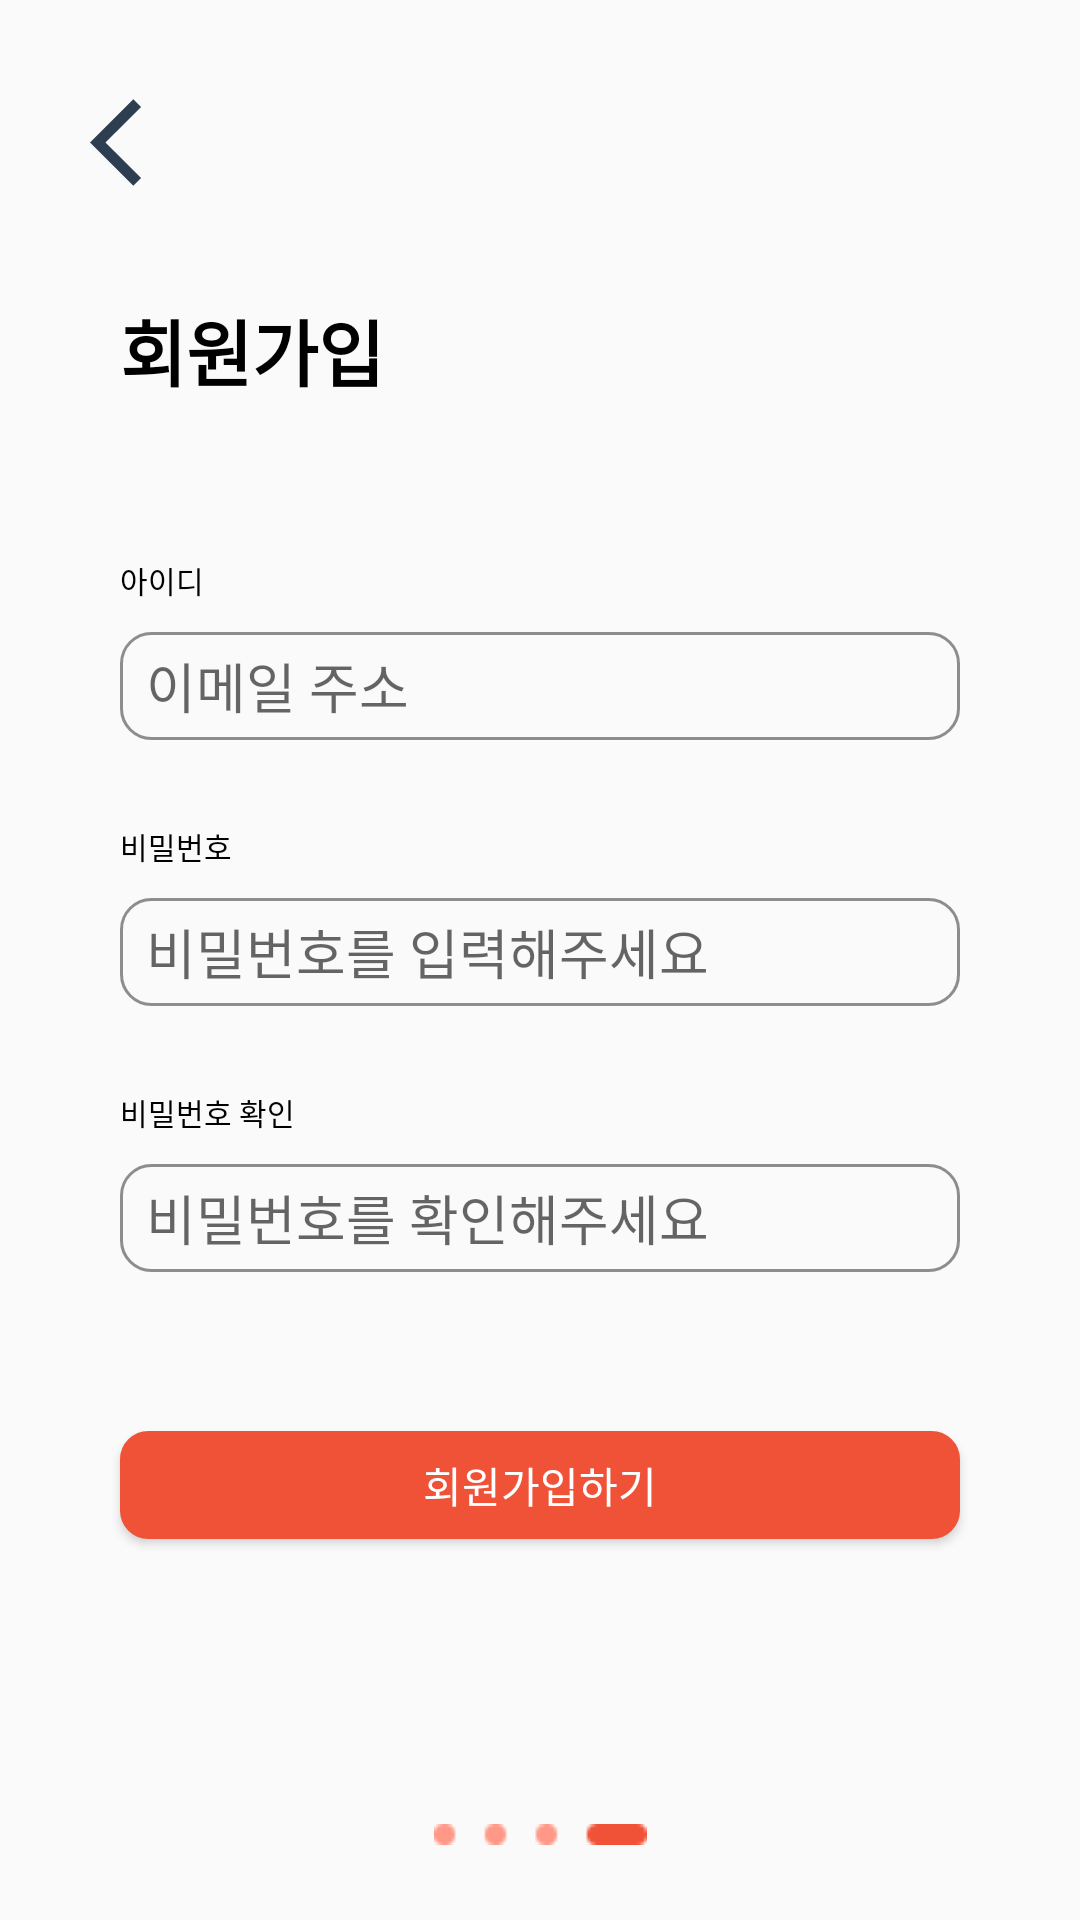

This screen was rendered from an Android layout file. Write that file and the resources it references.
<!-- AndroidManifest.xml: application theme AppTheme -->
<!-- res/layout/activity_sign_up4.xml -->
<?xml version="1.0" encoding="utf-8"?>
<androidx.constraintlayout.widget.ConstraintLayout xmlns:android="http://schemas.android.com/apk/res/android"
        xmlns:app="http://schemas.android.com/apk/res-auto"
        xmlns:tools="http://schemas.android.com/tools"
        android:layout_width="match_parent"
        android:layout_height="match_parent"
        tools:context=".ui.signup.SignUpActivity4">

    <androidx.constraintlayout.widget.Guideline
            android:id="@+id/guideline3"
            android:layout_width="wrap_content"
            android:layout_height="wrap_content"
            android:orientation="vertical"
            app:layout_constraintGuide_begin="40dp" />

    <androidx.constraintlayout.widget.Guideline
            android:id="@+id/guideline4"
            android:layout_width="wrap_content"
            android:layout_height="wrap_content"
            android:orientation="vertical"
            app:layout_constraintGuide_end="40dp" />

    <TextView
            android:id="@+id/signUp_textView"
            android:layout_width="wrap_content"
            android:layout_height="wrap_content"
            android:layout_marginTop="99dp"
            android:text="회원가입"
            android:textColor="#000000"
            android:textSize="24sp"
            android:textStyle="bold"
            app:layout_constraintStart_toStartOf="@+id/guideline3"
            app:layout_constraintTop_toTopOf="parent" />

    <TextView
            android:id="@+id/id_textView"
            android:layout_width="wrap_content"
            android:layout_height="wrap_content"
            android:layout_marginTop="52dp"
            android:text="아이디"
            android:textColor="#000000"
            android:textSize="10dp"
            app:layout_constraintStart_toStartOf="@+id/guideline3"
            app:layout_constraintTop_toBottomOf="@+id/signUp_textView" />

    <TextView
            android:id="@+id/password_textView"
            android:layout_width="wrap_content"
            android:layout_height="wrap_content"
            android:layout_marginTop="28dp"
            android:text="비밀번호"
            android:textColor="#000000"
            android:textSize="10dp"
            app:layout_constraintStart_toStartOf="@+id/guideline3"
            app:layout_constraintTop_toBottomOf="@+id/email_editText" />

    <TextView
            android:id="@+id/check_password_textView"
            android:layout_width="wrap_content"
            android:layout_height="wrap_content"
            android:layout_marginTop="28dp"
            android:text="비밀번호 확인"
            android:textColor="#000000"
            android:textSize="10dp"
            app:layout_constraintStart_toStartOf="@+id/guideline3"
            app:layout_constraintTop_toBottomOf="@+id/password_editText" />

    <EditText
            android:id="@+id/email_editText"
            android:layout_width="280dp"
            android:layout_height="36dp"
            android:layout_marginTop="10dp"
            android:background="@drawable/edittext_layout"
            android:hint="  이메일 주소"
            android:inputType="textPersonName"
            app:layout_constraintEnd_toStartOf="@+id/guideline4"
            app:layout_constraintStart_toStartOf="@+id/guideline3"
            app:layout_constraintTop_toBottomOf="@+id/id_textView" />

    <EditText
            android:id="@+id/password_editText"
            android:layout_width="280dp"
            android:layout_height="36dp"
            android:layout_marginTop="10dp"
            android:background="@drawable/edittext_layout"
            android:hint="  비밀번호를 입력해주세요"
            android:inputType="textPassword"
            app:layout_constraintEnd_toStartOf="@+id/guideline4"
            app:layout_constraintStart_toStartOf="@+id/guideline3"
            app:layout_constraintTop_toBottomOf="@+id/password_textView" />

    <EditText
            android:id="@+id/check_password_editText"
            android:layout_width="280dp"
            android:layout_height="36dp"
            android:layout_marginTop="10dp"
            android:background="@drawable/edittext_layout"
            android:hint="  비밀번호를 확인해주세요"
            android:inputType="textPassword"
            app:layout_constraintEnd_toStartOf="@+id/guideline4"
            app:layout_constraintStart_toStartOf="@+id/guideline3"
            app:layout_constraintTop_toBottomOf="@+id/check_password_textView" />

    <Button
            android:id="@+id/finish_button"
            android:layout_width="280dp"
            android:layout_height="36dp"
            android:layout_marginTop="53dp"
            android:background="@drawable/signup_button_layout"
            android:onClick="onFinishButtonClick"
            android:text="회원가입하기"
            android:textColor="#FFFFFF"
            app:layout_constraintEnd_toStartOf="@+id/guideline4"
            app:layout_constraintStart_toStartOf="@+id/guideline3"
            app:layout_constraintTop_toBottomOf="@+id/check_password_editText" />

    <ImageView
            android:id="@+id/page4_imageView"
            android:layout_width="wrap_content"
            android:layout_height="wrap_content"
            android:layout_marginTop="95dp"
            app:layout_constraintEnd_toEndOf="parent"
            app:layout_constraintStart_toStartOf="parent"
            app:layout_constraintTop_toBottomOf="@+id/finish_button"
            app:srcCompat="@drawable/page_4" />

    <ImageView
            android:id="@+id/back_button4"
            android:layout_width="35dp"
            android:layout_height="35dp"
            android:layout_marginStart="30dp"
            android:layout_marginTop="30dp"
            app:layout_constraintStart_toStartOf="parent"
            app:layout_constraintTop_toTopOf="parent"
            app:srcCompat="@drawable/ic_baseline_arrow_back_ios_24"
            android:onClick="onBackButtonClick" />

</androidx.constraintlayout.widget.ConstraintLayout>
<!-- resources referenced by this layout -->
<resources>
  <!-- drawable edittext_layout (drawable) -->
  <?xml version="1.0" encoding="utf-8"?>
  <selector xmlns:android="http://schemas.android.com/apk/res/android">
  
      
      <item android:state_focused="true">
          <shape xmlns:android="http://schemas.android.com/apk/res/android"
              android:shape="rectangle" >
              <solid android:color="#00000000" />
              <corners
                  android:bottomLeftRadius="10dp"
                  android:bottomRightRadius="10dp"
                  android:topLeftRadius="10dp"
                  android:topRightRadius="10dp" />
              <stroke
                  android:width="1dp"
                  android:color="#F05237" />
          </shape>
      </item>
  
      
      <item android:state_focused="false">
          <shape xmlns:android="http://schemas.android.com/apk/res/android"
              android:shape="rectangle" >
              <solid android:color="#00000000" />
              <corners
                  android:bottomLeftRadius="10dp"
                  android:bottomRightRadius="10dp"
                  android:topLeftRadius="10dp"
                  android:topRightRadius="10dp" />
              <stroke
                  android:width="1dp"
                  android:color="#8D8D8D" />
          </shape>
      </item>
  
  </selector>
  <!-- drawable ic_baseline_arrow_back_ios_24 (drawable) -->
  <vector android:height="24dp" android:tint="#2C3E50"
      android:viewportHeight="24" android:viewportWidth="24"
      android:width="24dp" xmlns:android="http://schemas.android.com/apk/res/android">
      <path android:fillColor="@android:color/white" android:pathData="M11.67,3.87L9.9,2.1 0,12l9.9,9.9 1.77,-1.77L3.54,12z"/>
  </vector>
  <!-- drawable page_4: png bitmap (drawable, 298 bytes) -->
  <!-- drawable signup_button_layout (drawable) -->
  <?xml version="1.0" encoding="utf-8"?>
  <shape xmlns:android="http://schemas.android.com/apk/res/android"
      android:shape="rectangle" >
      <solid android:color="#F05237" />
      <corners
          android:bottomLeftRadius="9dp"
          android:bottomRightRadius="9dp"
          android:topLeftRadius="9dp"
          android:topRightRadius="9dp" />
      <stroke
          android:width="1dp"
          android:color="#F05237" />
  </shape>
  <style name="AppTheme" parent="Theme.AppCompat.Light.NoActionBar">
          
          <item name="colorPrimary">@color/colorPrimary</item>
          <item name="colorPrimaryDark">@color/colorPrimaryDark</item>
          <item name="colorAccent">@color/colorRadioButton</item>
      </style>
  <color name="colorPrimary">#6200EE</color>
  <color name="colorPrimaryDark">#3700B3</color>
</resources>
